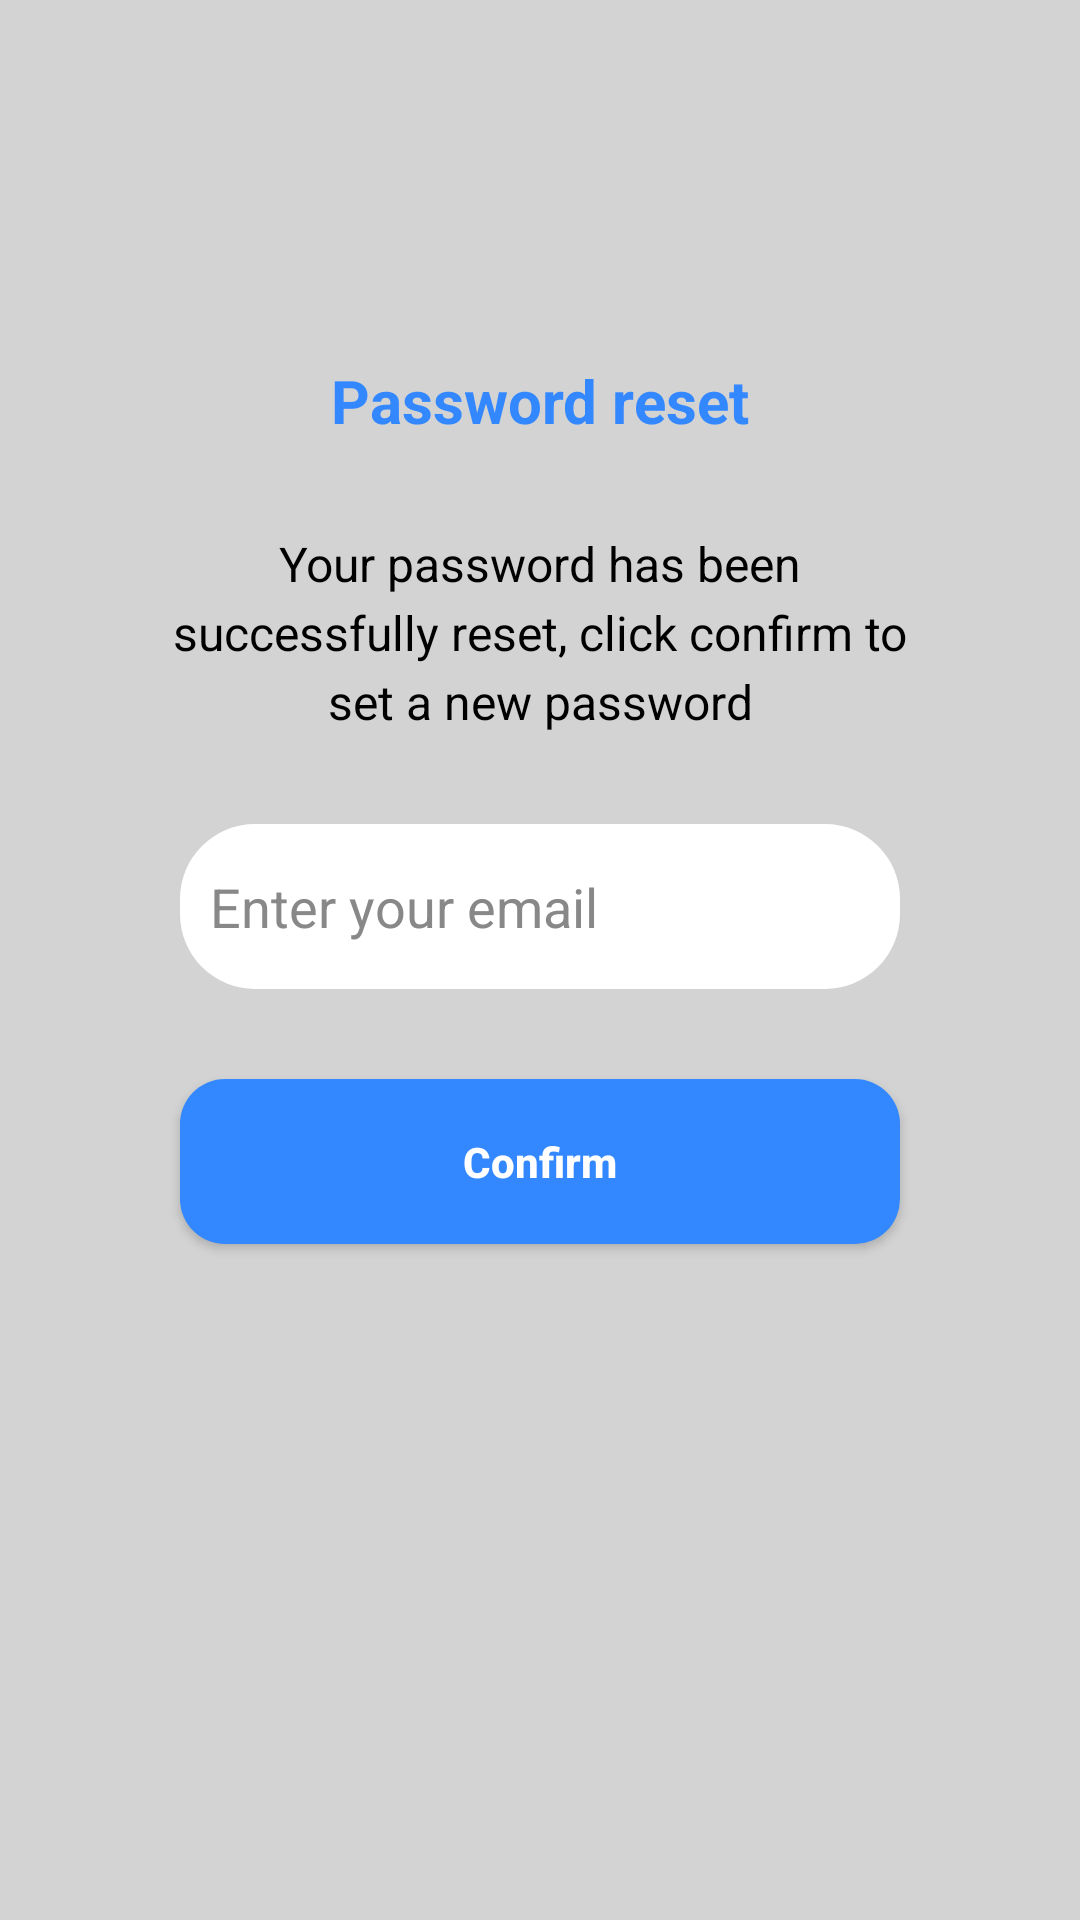

The Android layout XML behind this screen, and the referenced resources:
<!-- AndroidManifest.xml: application theme Theme.Evottingsystem_1 -->
<!-- res/layout/activity_reset_password.xml -->
<?xml version="1.0" encoding="utf-8"?>
<RelativeLayout xmlns:android="http://schemas.android.com/apk/res/android"
    android:layout_width="match_parent"
    android:layout_height="match_parent"
    android:background="#D3D3D3"
    android:padding="20dp">

    
    <ImageView
        android:id="@+id/backArrow"
        android:layout_width="wrap_content"
        android:layout_height="wrap_content"
        android:layout_marginTop="20dp"
        android:src="@drawable/ic_arrow_back"
        android:layout_alignParentStart="true"
        android:padding="10dp"

        android:visibility="gone" />  

    
    <TextView
        android:id="@+id/titleText"
        android:layout_width="wrap_content"
        android:layout_height="wrap_content"
        android:text="Password reset"
        android:textSize="20sp"
        android:textColor="#3388FF"
        android:textStyle="bold"
        android:layout_centerHorizontal="true"
        android:layout_marginTop="100dp" />

    
    <TextView
        android:id="@+id/successMessage"
        android:layout_width="match_parent"
        android:layout_height="wrap_content"
        android:text="Your password has been successfully reset, click confirm to set a new password"
        android:textSize="16sp"
        android:textColor="#000000"
        android:layout_below="@id/titleText"
        android:layout_marginTop="30dp"
        android:gravity="center"
        android:layout_marginLeft="30dp"
        android:layout_marginRight="30dp"
        android:lineSpacingExtra="4sp" />

    
    
    <EditText
        android:id="@+id/emailEditText"
        android:layout_width="match_parent"
        android:layout_height="55dp"
        android:hint="Enter your email"
        android:inputType="textEmailAddress"
        android:layout_below="@id/successMessage"
        android:layout_marginTop="30dp"
        android:layout_marginLeft="40dp"
        android:layout_marginRight="40dp"
        android:padding="10dp"
        android:background="@drawable/round_back_dark_blu5_15"
        android:textColor="#000000"
        android:textColorHint="#888888" />

    
    <Button
        android:id="@+id/confirmButton"
        android:layout_width="match_parent"
        android:layout_height="55dp"
        android:layout_below="@id/emailEditText"
        android:layout_marginTop="30dp"
        android:layout_marginLeft="40dp"
        android:layout_marginRight="40dp"
        android:background="@drawable/round_back_primary15"
        android:text="Confirm"
        android:textAllCaps="false"
        android:textColor="#FFFFFF"
        android:textStyle="bold" />


</RelativeLayout>
<!-- resources referenced by this layout -->
<resources>
  <!-- drawable ic_arrow_back: png bitmap (drawable, 1017 bytes) -->
  <!-- drawable round_back_dark_blu5_15 (drawable) -->
  <?xml version="1.0" encoding="utf-8"?>
  <shape xmlns:android="http://schemas.android.com/apk/res/android"
      android:shape="rectangle"
      >
  
      <solid android:color="#FFFFFF"/>
      <corners android:radius="25dp"/>
  
  </shape>
  <!-- drawable round_back_primary15 (drawable) -->
  <?xml version="1.0" encoding="utf-8"?>
  <shape xmlns:android="http://schemas.android.com/apk/res/android"
      android:shape="rectangle">
  <solid android:color="@color/primary"/>
      <corners android:radius="15dp"/>
  </shape>
  <style name="Theme.Evottingsystem_1" parent="Base.Theme.Evottingsystem_1" />
  <color name="primary">#3388FF</color>
  <style name="Base.Theme.Evottingsystem_1" parent="Theme.AppCompat.Light.NoActionBar">
          
          
      </style>
</resources>
